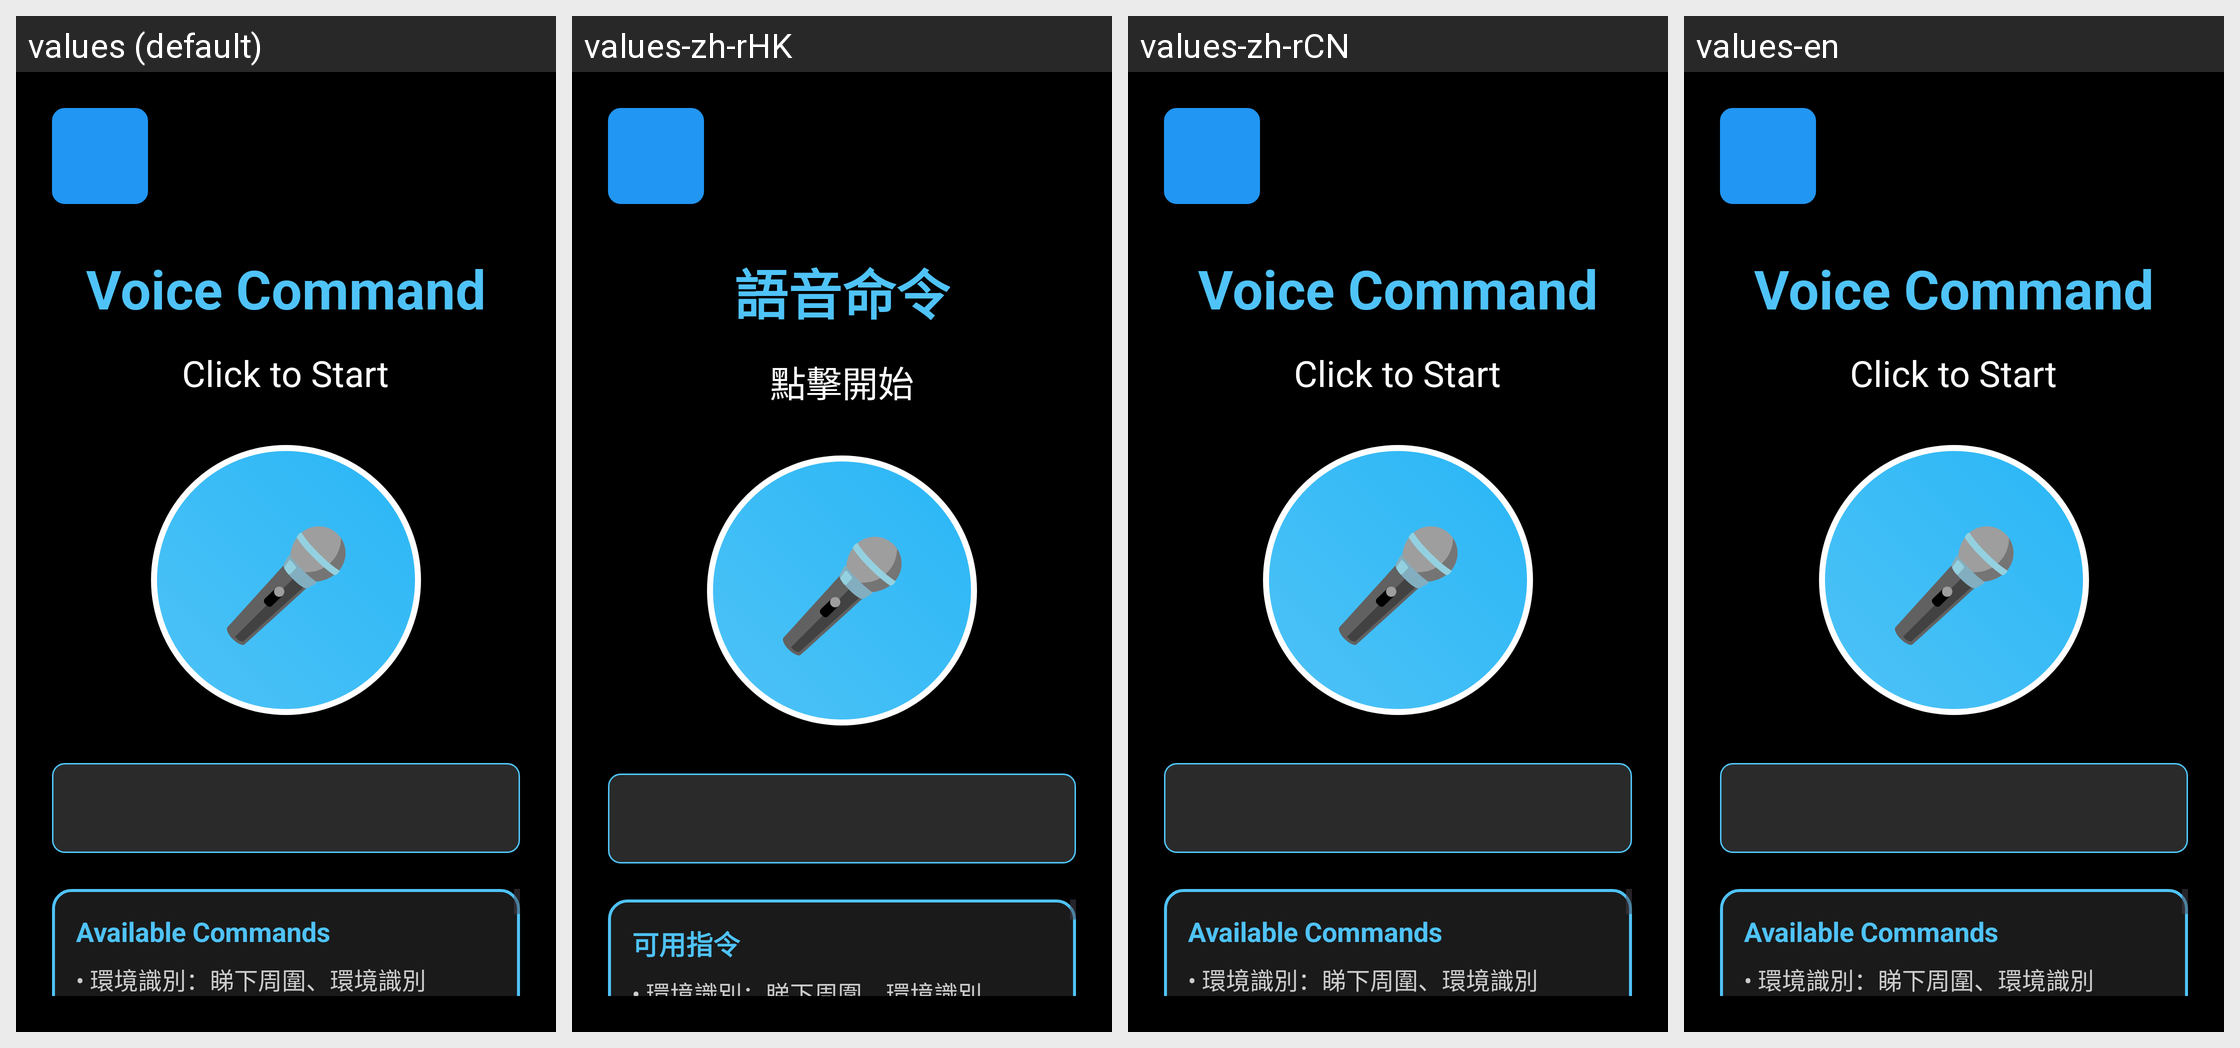

Locale-by-locale string values for the Android screen shown in this grid:
Android screen res/layout/activity_voice_command.xml rendered under 4 locales, left to right: values (default), values-zh-rHK, values-zh-rCN, values-en. Device: Nexus 5 (rendered at 1080×1920; each locale shown at half size, 540×960, under a caption strip naming it); theme Theme.Tonbo_App.
Strings drawn on this screen, with the default value and each locale's value (text and hints the layout hard-codes, and strings that could not be matched under every locale, appear in the picture but are not listed):

voice_command_title
  values: Voice Command
  values-zh-rHK: 語音命令
  values-zh-rCN: Voice Command  [not translated; the default value is used]
  values-en: Voice Command  [not translated; the default value is used]

listening_status
  values: Click to Start
  values-zh-rHK: 點擊開始
  values-zh-rCN: Click to Start  [not translated; the default value is used]
  values-en: Click to Start  [not translated; the default value is used]

available_commands
  values: Available Commands
  values-zh-rHK: 可用指令
  values-zh-rCN: Available Commands  [not translated; the default value is used]
  values-en: Available Commands  [not translated; the default value is used]

commands_list
  values: • 環境識別：睇下周圍、環境識別
      • 閱讀助手：讀文件、掃描文件
      • 尋找物品：搵嘢、尋找物品
      • 緊急求助：救命、緊急求助
      • 系統設定：設定、打開設定
      • 語言切換：轉語言、切換語言
      • 返回主頁：主頁、返回主頁
      • 時間查詢：幾點、現在幾點
      • 停止監聽：收聲、停止
  values-zh-rHK: • 環境識別：睇下周圍、環境識別
      • 閱讀助手：讀文件、掃描文件
      • 尋找物品：搵嘢、尋找物品
      • 緊急求助：救命、緊急求助
      • 系統設定：設定、打開設定
      • 語言切換：轉語言、切換語言
      • 返回主頁：主頁、返回主頁
      • 時間查詢：幾點、現在幾點
      • 停止監聽：收聲、停止
  values-zh-rCN: • 環境識別：睇下周圍、環境識別
      • 閱讀助手：讀文件、掃描文件
      • 尋找物品：搵嘢、尋找物品
      • 緊急求助：救命、緊急求助
      • 系統設定：設定、打開設定
      • 語言切換：轉語言、切換語言
      • 返回主頁：主頁、返回主頁
      • 時間查詢：幾點、現在幾點
      • 停止監聽：收聲、停止  [not translated; the default value is used]
  values-en: • 環境識別：睇下周圍、環境識別
      • 閱讀助手：讀文件、掃描文件
      • 尋找物品：搵嘢、尋找物品
      • 緊急求助：救命、緊急求助
      • 系統設定：設定、打開設定
      • 語言切換：轉語言、切換語言
      • 返回主頁：主頁、返回主頁
      • 時間查詢：幾點、現在幾點
      • 停止監聽：收聲、停止  [not translated; the default value is used]
